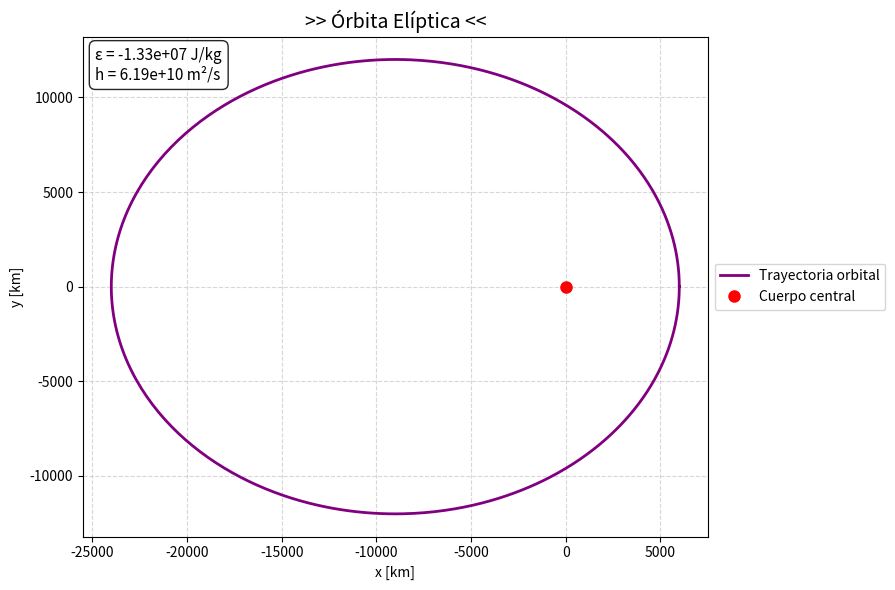

Here is the Python script that generated this plot:
import numpy as np
import matplotlib.pyplot as plt

def ae2Eh(a, e, mu):
    """
    Calcula la energía específica (ε) y el momento angular específico (h)
    a partir del semi-eje mayor (a) y la excentricidad (e) de una órbita elíptica.

    Parámetros:
        a (float): semi-eje mayor [m]. Debe ser mayor a 0.
        e (float): excentricidad [-]. Debe estar en el rango [0, 1).
        mu (float): parámetro gravitacional [m^3/s^2].

    Retorna:
        epsilon (float): energía específica [J/kg].
        h (float): módulo del momento angular específico [m²/s].

    Restricciones:
        - Si a <= 0: no se puede definir una órbita.
        - Si e >= 1 o e < 0: no corresponde a una órbita elíptica válida.
    
    Notas:
        - Para e = 0 la órbita es circular (válida).
        - No se consideran órbitas parabólicas o hiperbólicas.
    """
    if a <= 0:
        raise ValueError("> El semi-eje mayor debe ser positivo.")
    if not (0 <= e < 1):
        raise ValueError("> La excentricidad debe estar entre 0 (incluido) y 1 (excluido).")
    
    epsilon = -mu / (2 * a)
    h = np.sqrt(mu * a * (1 - e**2))
    return epsilon, h

def Eh2ae(epsilon, h, mu):
    """
    Reconstruye el semi-eje mayor (a) y la excentricidad (e)
    a partir de la energía específica (ε) y el momento angular (h).

    Parámetros:
        epsilon (float): energía específica [J/kg]. Debe ser negativa.
        h (float): módulo del momento angular específico [m²/s]. Debe ser positivo.
        mu (float): parámetro gravitacional [m^3/s^2].

    Retorna:
        a (float): semi-eje mayor [m].
        e (float): excentricidad [-].

    Restricciones:
        - Si ε >= 0: no representa una órbita elíptica (podría ser parabólica o escape).
        - Si h <= 0: momento angular no válido.
        - Si el cálculo de e² da negativo: los valores no representan una órbita física válida.
    """
    if epsilon >= 0:
        raise ValueError("> La energía debe ser negativa para órbitas elípticas.")
    if h <= 0:
        raise ValueError("> El momento angular debe ser positivo.")
    
    a = -mu / (2 * epsilon)
    e2 = 1 - (h**2) / (mu * a)
    
    if e2 < 0:
        raise ValueError("> Los valores no representan una órbita elíptica válida.")
    
    e = np.sqrt(e2)
    return a, e

def plot_orbit(a, e, mu):
    """
    Dibuja una órbita elíptica con la trayectoria en violeta y el cuerpo central en rojo.
    Muestra una leyenda con información física y etiquetas al costado.

    Parámetros:
        a (float): semi-eje mayor [m].
        e (float): excentricidad [-].
        mu (float): parámetro gravitacional [m^3/s^2].
    """
    epsilon, h = ae2Eh(a, e, mu)
    
    # Parámetro orbital
    p = a * (1 - e**2)
    theta = np.linspace(0, 2 * np.pi, 600)
    r = p / (1 + e * np.cos(theta))
    
    # Coordenadas cartesianas (en km)
    x = r * np.cos(theta) / 1e3
    y = r * np.sin(theta) / 1e3
    
    # Gráfico
    fig, ax = plt.subplots(figsize=(9, 6))
    ax.plot(x, y, color='purple', linewidth=2, label='Trayectoria orbital')
    ax.plot(0, 0, 'o', color='red', markersize=8, label='Cuerpo central')
    
    ax.set_aspect('equal')
    ax.set_xlabel('x [km]')
    ax.set_ylabel('y [km]')
    ax.set_title('>> Órbita Elíptica <<', fontsize=14)
    ax.grid(True, linestyle='--', alpha=0.5)

    # Información de energía y momento angular
    texto = f"ε = {epsilon:.2e} J/kg\nh = {h:.2e} m²/s"
    ax.text(0.02, 0.98, texto, transform=ax.transAxes,
            fontsize=11, verticalalignment='top',
            bbox=dict(boxstyle='round,pad=0.4', facecolor='white', alpha=0.85))

    # Leyenda al costado
    ax.legend(loc='center left', bbox_to_anchor=(1.0, 0.5), frameon=True)
    
    plt.tight_layout()
    plt.show()

# ==========================
#    >> Caso de prueba <<
# ==========================

if __name__ == "__main__":
    MU = 3.986e14       # Parámetro gravitacional estándar [m^3/s^2]
    a_demo = 15000e3    # 15,000 km en metros
    e_demo = 0.6        # excentricidad más alta

    ε, h = ae2Eh(a_demo, e_demo, MU)
    print(f">> [ae2Eh] a = {a_demo/1e3:.0f} km, e = {e_demo} -> ε = {ε:.2e} J/kg, h = {h:.2e} m²/s")

    a_rec, e_rec = Eh2ae(ε, h, MU)
    print(f">> [Eh2ae] ε = {ε:.2e}, h = {h:.2e} -> a = {a_rec/1e3:.0f} km, e = {e_rec:.4f}")

    plot_orbit(a_demo, e_demo, MU)